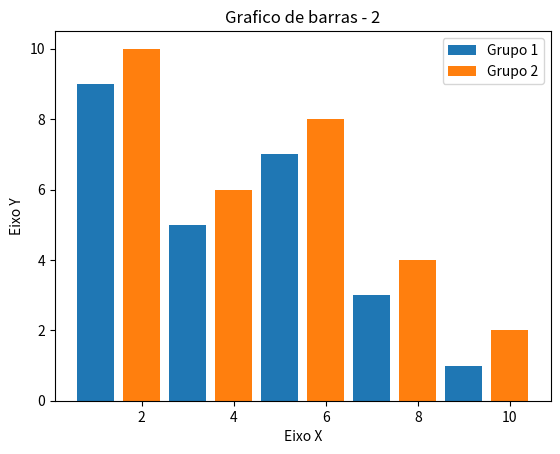

Source code (Python):
#Visualização em python

import matplotlib.pyplot as plt

x1 = [1, 3, 5, 7, 9]
y1 = [9 ,5, 7, 3, 1]

x2 = [2, 4, 6, 8, 10]
y2 = [10 ,6, 8, 4, 2]

#Titulo
plt.title("Grafico de barras - 2")

#Eixos
plt.xlabel("Eixo X")
plt.ylabel("Eixo Y")

plt.bar(x1, y1, label = "Grupo 1")
plt.bar(x2, y2, label ="Grupo 2")

plt.legend()
plt.show()